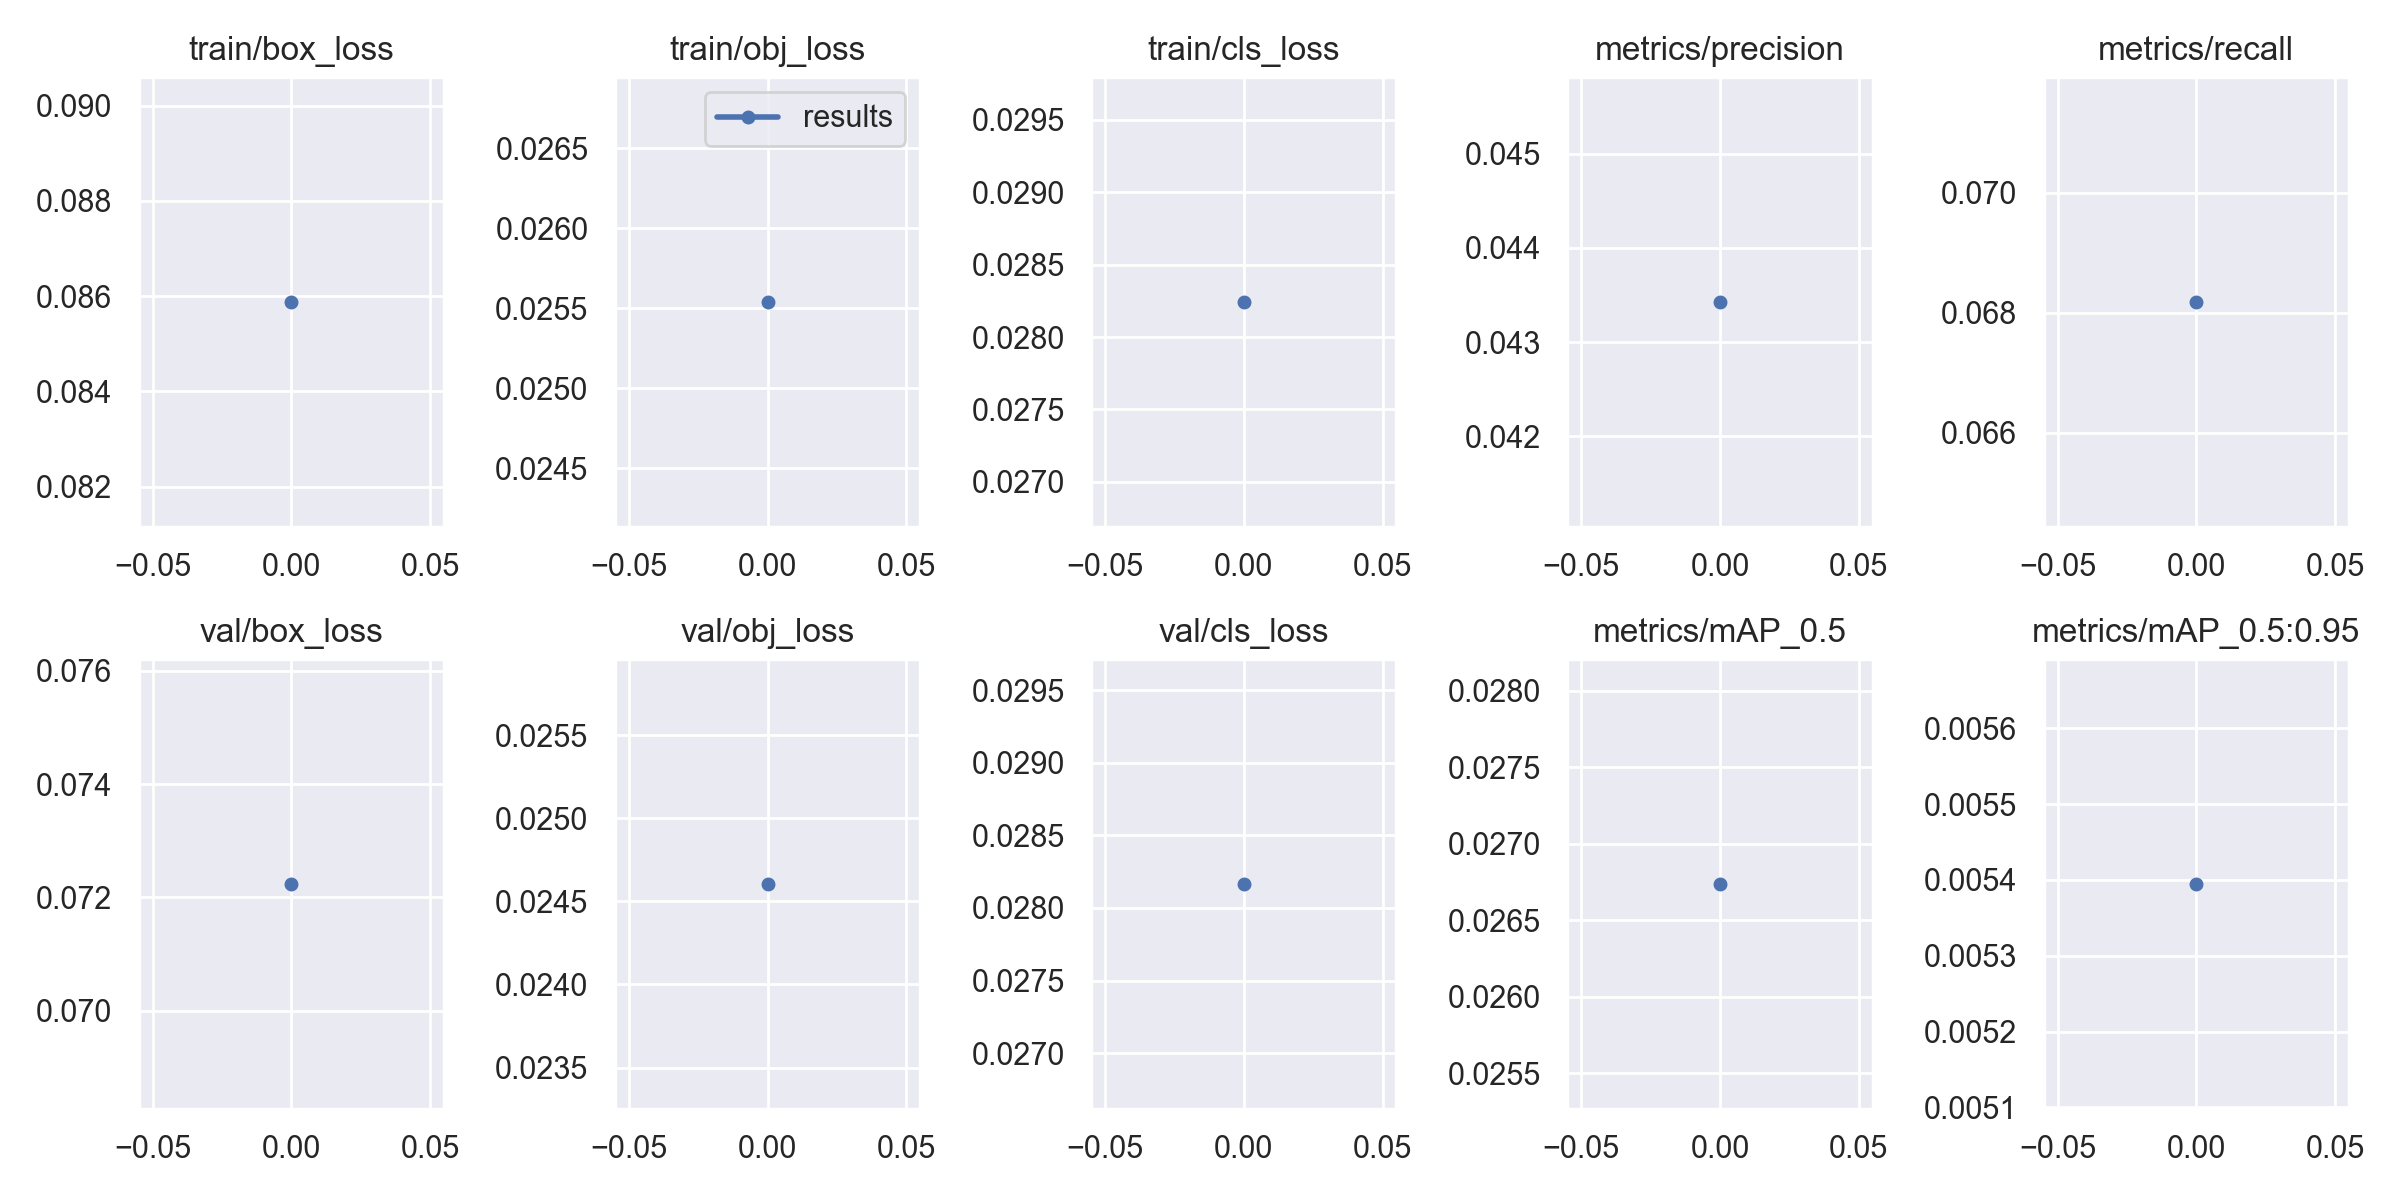

Data behind this chart, as committed beside it:
epoch, train/box_loss, train/obj_loss, train/cls_loss, metrics/precision, metrics/recall, metrics/mAP_0.5, metrics/mAP_0.5:0.95, val/box_loss, val/obj_loss, val/cls_loss, x/lr0, x/lr1, x/lr2
0, 0.08588, 0.02554, 0.02824, 0.04343, 0.06818, 0.02674, 0.005395, 0.07224, 0.02461, 0.02817, 0.003329, 0.003329, 0.07004
